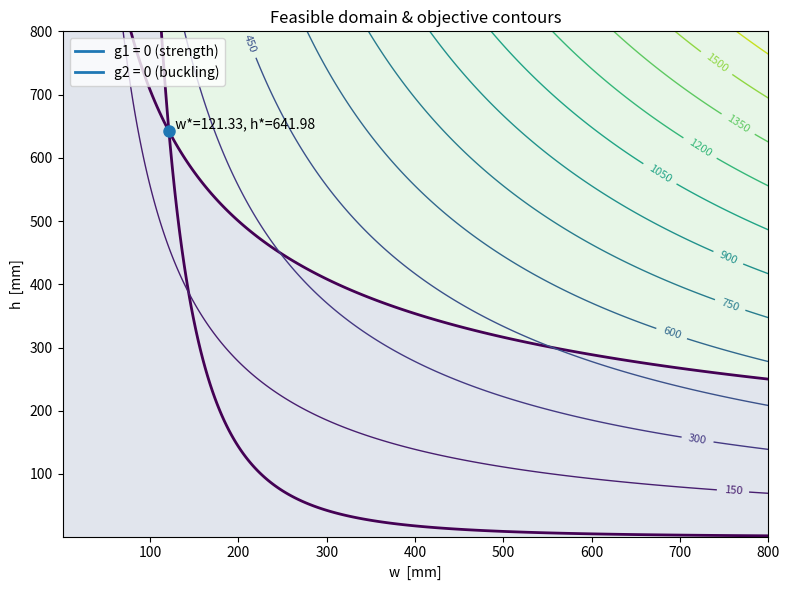

Write Python code to recreate this figure.
# opt_1_lect.py
# Minimizes mass of a rectangular cross-section cantilever beam
# under strength and Euler buckling constraints (slides pp.10–13).
# Units: geometry mm, force N, stress MPa (N/mm^2), E MPa, density kg/mm^3.

import numpy as np
import matplotlib.pyplot as plt
from math import pi
import math

# -------- Optional SciPy (will fall back to refined grid if missing) --------
try:
    from scipy.optimize import minimize
    SCIPY_OK = True
except Exception:
    SCIPY_OK = False

# ----------------------------
# Problem data (edit as needed)
# ----------------------------
# Loads (kN → N)
F_V = 2.50e3 * 1e3     # vertical, N  (2.50E+03 kN)
F_H = 1.10e4 * 1e3     # axial,   N  (1.10E+04 kN)

# Material (Al alloy example)
E       = 70_000.0     # MPa (70 GPa)
sigma_u = 450.0        # MPa allowable/ultimate
rho     = 2.7e-6       # kg/mm^3  (2.7 t/m^3)

# Geometry
L   = 1000.0           # mm (beam length; adjust to your case)
phi = 1.5              # load/safety factor

# Design variable bounds (mm)
w_min, w_max = 1.0, 800.0
h_min, h_max = 1.0, 800.0

# ----------------------------
# Objective and constraints
# ----------------------------
def mass(w: float, h: float, l: float = L, density: float = rho) -> float:
    """Mass = density * volume; volume = w*h*l (mm^3)."""
    return density * w * h * l

def obj(x):
    w, h = x
    return mass(w, h)

def g1_strength(x):
    """Strength at clamp: sigma = (phi*F_V*L) / (W),  W = w*h^2/6.
       Return sigma - sigma_u  (<= 0 feasible)."""
    w, h = x
    if w <= 0 or h <= 0:
        return 1e9
    W = (w * h**2) / 6.0
    sigma = (phi * F_V * L) / W  # MPa (since N/mm^2)
    return sigma - sigma_u

def g2_buckling(x):
    """Euler buckling under axial: phi*F_H <= pi^2*E*I/le^2,
       I = h*w^3/12, le = 2*L. Return phi*F_H - Ncrit (<= 0 feasible)."""
    w, h = x
    if w <= 0 or h <= 0:
        return 1e9
    I  = (h * w**3) / 12.0         # mm^4
    le = 2.0 * L                   # mm
    Ncrit = (pi**2 * E * I) / (le**2)  # N
    return phi * F_H - Ncrit

# ----------------------------
# Analytic intersection (both constraints active)
# ----------------------------
def analytic_solution():
    """
    Solve:
      w h^2 = A = 6*phi*F_V*L / sigma_u
      h w^3 = B = 48*L^2*phi*F_H / (pi^2*E)
    → h = (A^3/B)^(1/5),  w = A/h^2
    """
    A = 6.0 * phi * F_V * L / sigma_u
    B = 48.0 * (L**2) * phi * F_H / (pi**2 * E)
    h_star = (A**3 / B)**(1.0/5.0)
    w_star = A / (h_star**2)
    return w_star, h_star

def project_to_bounds(w, h):
    return (
        min(max(w, w_min), w_max),
        min(max(h, h_min), h_max),
    )

# ----------------------------
# Solvers
# ----------------------------
def solve_with_scipy(x0=(50.0, 50.0)):
    cons = [
        {"type": "ineq", "fun": lambda x: -g1_strength(x)},  # g <= 0
        {"type": "ineq", "fun": lambda x: -g2_buckling(x)},
    ]
    bounds = [(w_min, w_max), (h_min, h_max)]
    res = minimize(
        obj, x0, method="SLSQP",
        bounds=bounds, constraints=cons,
        options=dict(maxiter=500, ftol=1e-12, disp=False)
    )
    return res

def solve_by_grid():
    """
    Two-stage refined grid search:
      1) coarse grid over bounds
      2) local refinement around best coarse point
    """
    # coarse
    ws = np.linspace(w_min, w_max, 300)
    hs = np.linspace(h_min, h_max, 300)
    best = None
    for w in ws:
        for h in hs:
            if g1_strength((w,h)) <= 0 and g2_buckling((w,h)) <= 0:
                val = obj((w,h))
                if best is None or val < best[0]:
                    best = (val, w, h)
    if best is None:
        return None

    # refine locally
    _, w0, h0 = best
    ws = np.linspace(max(w_min, w0-10), min(w_max, w0+10), 400)
    hs = np.linspace(max(h_min, h0-10), min(h_max, h0+10), 400)
    for w in ws:
        for h in hs:
            if g1_strength((w,h)) <= 0 and g2_buckling((w,h)) <= 0:
                val = obj((w,h))
                if val < best[0]:
                    best = (val, w, h)
    return best

# ----------------------------
# Plotting (no deprecated .collections)
# ----------------------------
def plot_feasible_and_contours(w_opt, h_opt, n=300, levels=15):
    from matplotlib.lines import Line2D

    ws = np.linspace(w_min, w_max, n)
    hs = np.linspace(h_min, h_max, n)
    W, H = np.meshgrid(ws, hs, indexing='xy')

    # Constraints field
    G1 = np.vectorize(lambda w,h: g1_strength((w,h)))(W, H)
    G2 = np.vectorize(lambda w,h: g2_buckling((w,h)))(W, H)
    feasible = (G1 <= 0) & (G2 <= 0)

    # Objective (mass) — proportional to w*h, so scale by (rho*L)
    Z = (rho * L) * (W * H)

    plt.figure(figsize=(8,6))
    # Feasible region shading
    plt.contourf(W, H, feasible.astype(float),
                 levels=[-0.5, 0.5, 1.5], alpha=0.15)

    # Constraint frontiers (g=0)
    c1 = plt.contour(W, H, G1, levels=[0.0], linewidths=2)
    c2 = plt.contour(W, H, G2, levels=[0.0], linewidths=2)

    # Objective contours
    CS = plt.contour(W, H, Z, levels=levels, linewidths=1)
    plt.clabel(CS, inline=True, fontsize=8)

    # Optimum marker
    plt.plot([w_opt], [h_opt], marker='o', markersize=8)
    plt.text(w_opt, h_opt, f"  w*={w_opt:.2f}, h*={h_opt:.2f}", va='bottom', ha='left')

    plt.xlabel('w  [mm]')
    plt.ylabel('h  [mm]')
    plt.title('Feasible domain & objective contours')

    # Legend via proxy handles (avoids deprecated attribute access)
    proxy_strength = Line2D([0], [0], linewidth=2)
    proxy_buckling = Line2D([0], [0], linewidth=2)
    plt.legend([proxy_strength, proxy_buckling],
               ['g1 = 0 (strength)', 'g2 = 0 (buckling)'],
               loc='best')

    plt.tight_layout()
    plt.show()

# ----------------------------
# Main
# ----------------------------
if __name__ == "__main__":
    # Analytic intersection (unbounded) and projection to bounds
    w_eq, h_eq = analytic_solution()
    w_proj, h_proj = project_to_bounds(w_eq, h_eq)

    print(f"Unbounded analytic optimum (both constraints active): "
          f"w≈{w_eq:.3f} mm, h≈{h_eq:.3f} mm")
    if (abs(w_eq - w_proj) > 1e-9) or (abs(h_eq - h_proj) > 1e-9):
        print(f"Projected to bounds: w≈{w_proj:.3f} mm, h≈{h_proj:.3f} mm")

    # Numerical solve (prefers SciPy; falls back to refined grid)
    if SCIPY_OK:
        res = solve_with_scipy(x0=(max(w_min, min(w_proj, w_max)),
                                   max(h_min, min(h_proj, h_max))))
        if not res.success:
            print("SLSQP did not converge:", res.message)
            brute = solve_by_grid()
            if brute is None:
                raise RuntimeError("No feasible point found in grid.")
            m_opt, w_opt, h_opt = brute
        else:
            w_opt, h_opt = res.x
            m_opt = mass(w_opt, h_opt)
    else:
        print("SciPy not available; using a refined grid search.")
        brute = solve_by_grid()
        if brute is None:
            raise RuntimeError("No feasible point found in grid.")
        m_opt, w_opt, h_opt = brute

    # Report
    print(f"\nOptimal design (mm): w* = {w_opt:.3f}, h* = {h_opt:.3f}")
    print(f"Mass (kg) with L={L:.0f} mm: m* = {m_opt:.6f}")
    print(f"Strength margin g1 = {g1_strength((w_opt,h_opt)):.6f} MPa (<=0 ok)")
    print(f"Buckling  margin g2 = {g2_buckling((w_opt,h_opt)):.3f} N (<=0 ok)")

    # Plot
    plot_feasible_and_contours(w_opt, h_opt)
